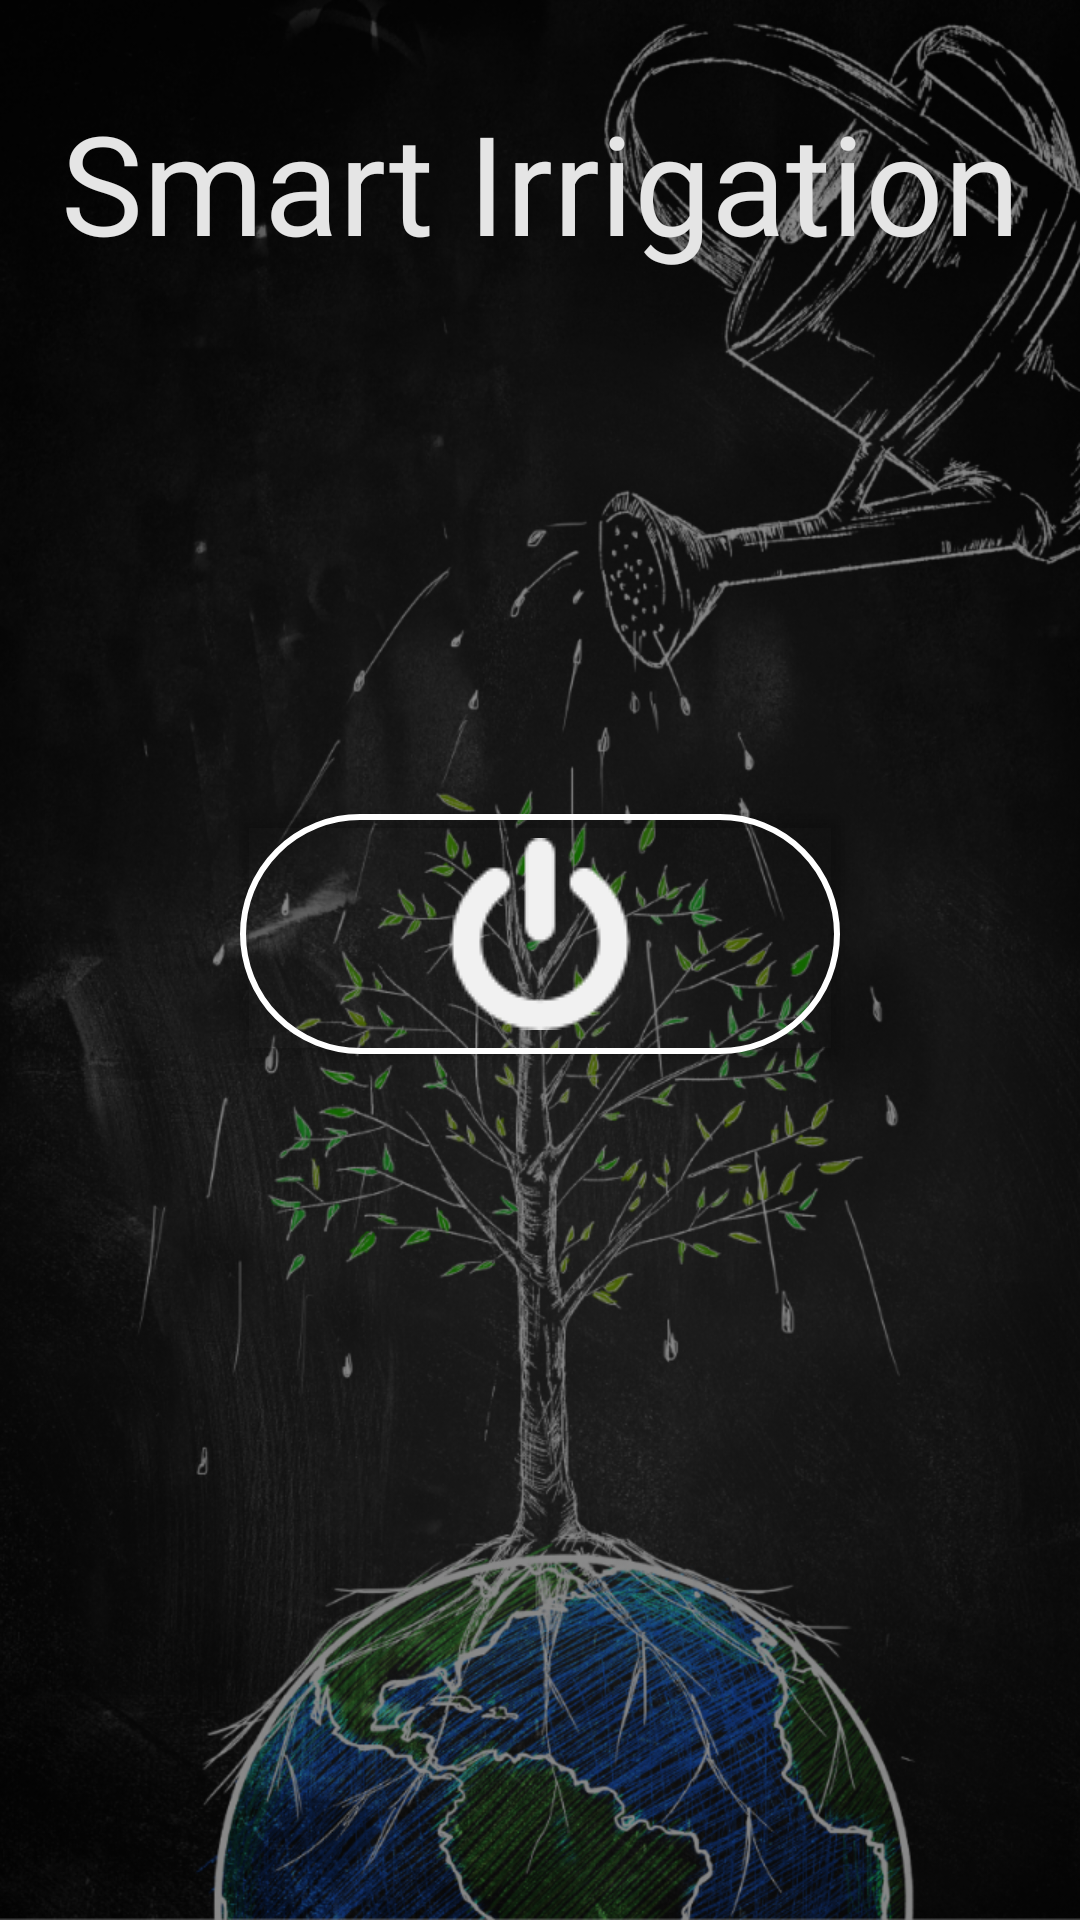

Reconstruct the res/layout file that produces this screen, plus the resources it refers to.
<!-- AndroidManifest.xml: application theme AppTheme -->
<!-- res/layout/activity_main.xml -->
<?xml version="1.0" encoding="utf-8"?>
<RelativeLayout xmlns:android="http://schemas.android.com/apk/res/android"
    xmlns:app="http://schemas.android.com/apk/res-auto"
    xmlns:tools="http://schemas.android.com/tools"
    android:layout_width="match_parent"
    android:layout_height="match_parent"
    tools:context=".MainActivity" >

    <ImageView
        android:layout_width="match_parent"
        android:layout_height="match_parent"
        android:src="@drawable/background"
        android:scaleType="centerCrop"/>

    <TextView
        android:layout_width="match_parent"
        android:layout_height="wrap_content"
        android:text="Smart Irrigation" android:fontFamily="@font/odin"
        android:textColor="#E5E5E5" android:layout_alignParentTop="true"
        android:textSize="46sp"
        android:textAlignment="center"
        android:layout_marginTop="30dp"
        android:id="@+id/title_splash"
        />


    <android.support.v7.widget.CardView
    android:layout_width="match_parent"
    android:layout_height="wrap_content"
    android:layout_marginTop="180dp"
    android:layout_marginBottom="30dp"
    android:layout_marginLeft="80dp"
    android:layout_marginRight="80dp"
    android:layout_below="@+id/title_splash"
    app:cardBackgroundColor="@android:color/transparent" >


    <ImageView
        android:layout_width="match_parent"
        android:layout_height="80dp"
        android:src="@drawable/power"
        android:scaleType="center" android:onClick="ButGotoPower"
        tools:ignore="OnClick"
        android:background="@drawable/card_button"
        />
</android.support.v7.widget.CardView>


</RelativeLayout>
<!-- resources referenced by this layout -->
<resources>
  <!-- drawable background: png bitmap (drawable-hdpi, 583088 bytes) -->
  <!-- drawable card_button (drawable) -->
  <?xml version="1.0" encoding="utf-8"?>
  <shape xmlns:android="http://schemas.android.com/apk/res/android">
  <corners android:radius="100dp"/>
      <stroke android:color="#fff" android:width="2dp"/>
  </shape>
  <!-- drawable power: png bitmap (drawable, 1684 bytes) -->
  <style name="AppTheme" parent="Theme.AppCompat.Light.NoActionBar">
          
          <item name="colorPrimary">@color/colorPrimary</item>
          <item name="colorPrimaryDark">@color/colorPrimaryDark</item>
          <item name="colorAccent">@color/colorAccent</item>
      </style>
  <color name="colorPrimary">#3F51B5</color>
  <color name="colorPrimaryDark">#303F9F</color>
  <color name="colorAccent">#FF4081</color>
</resources>
